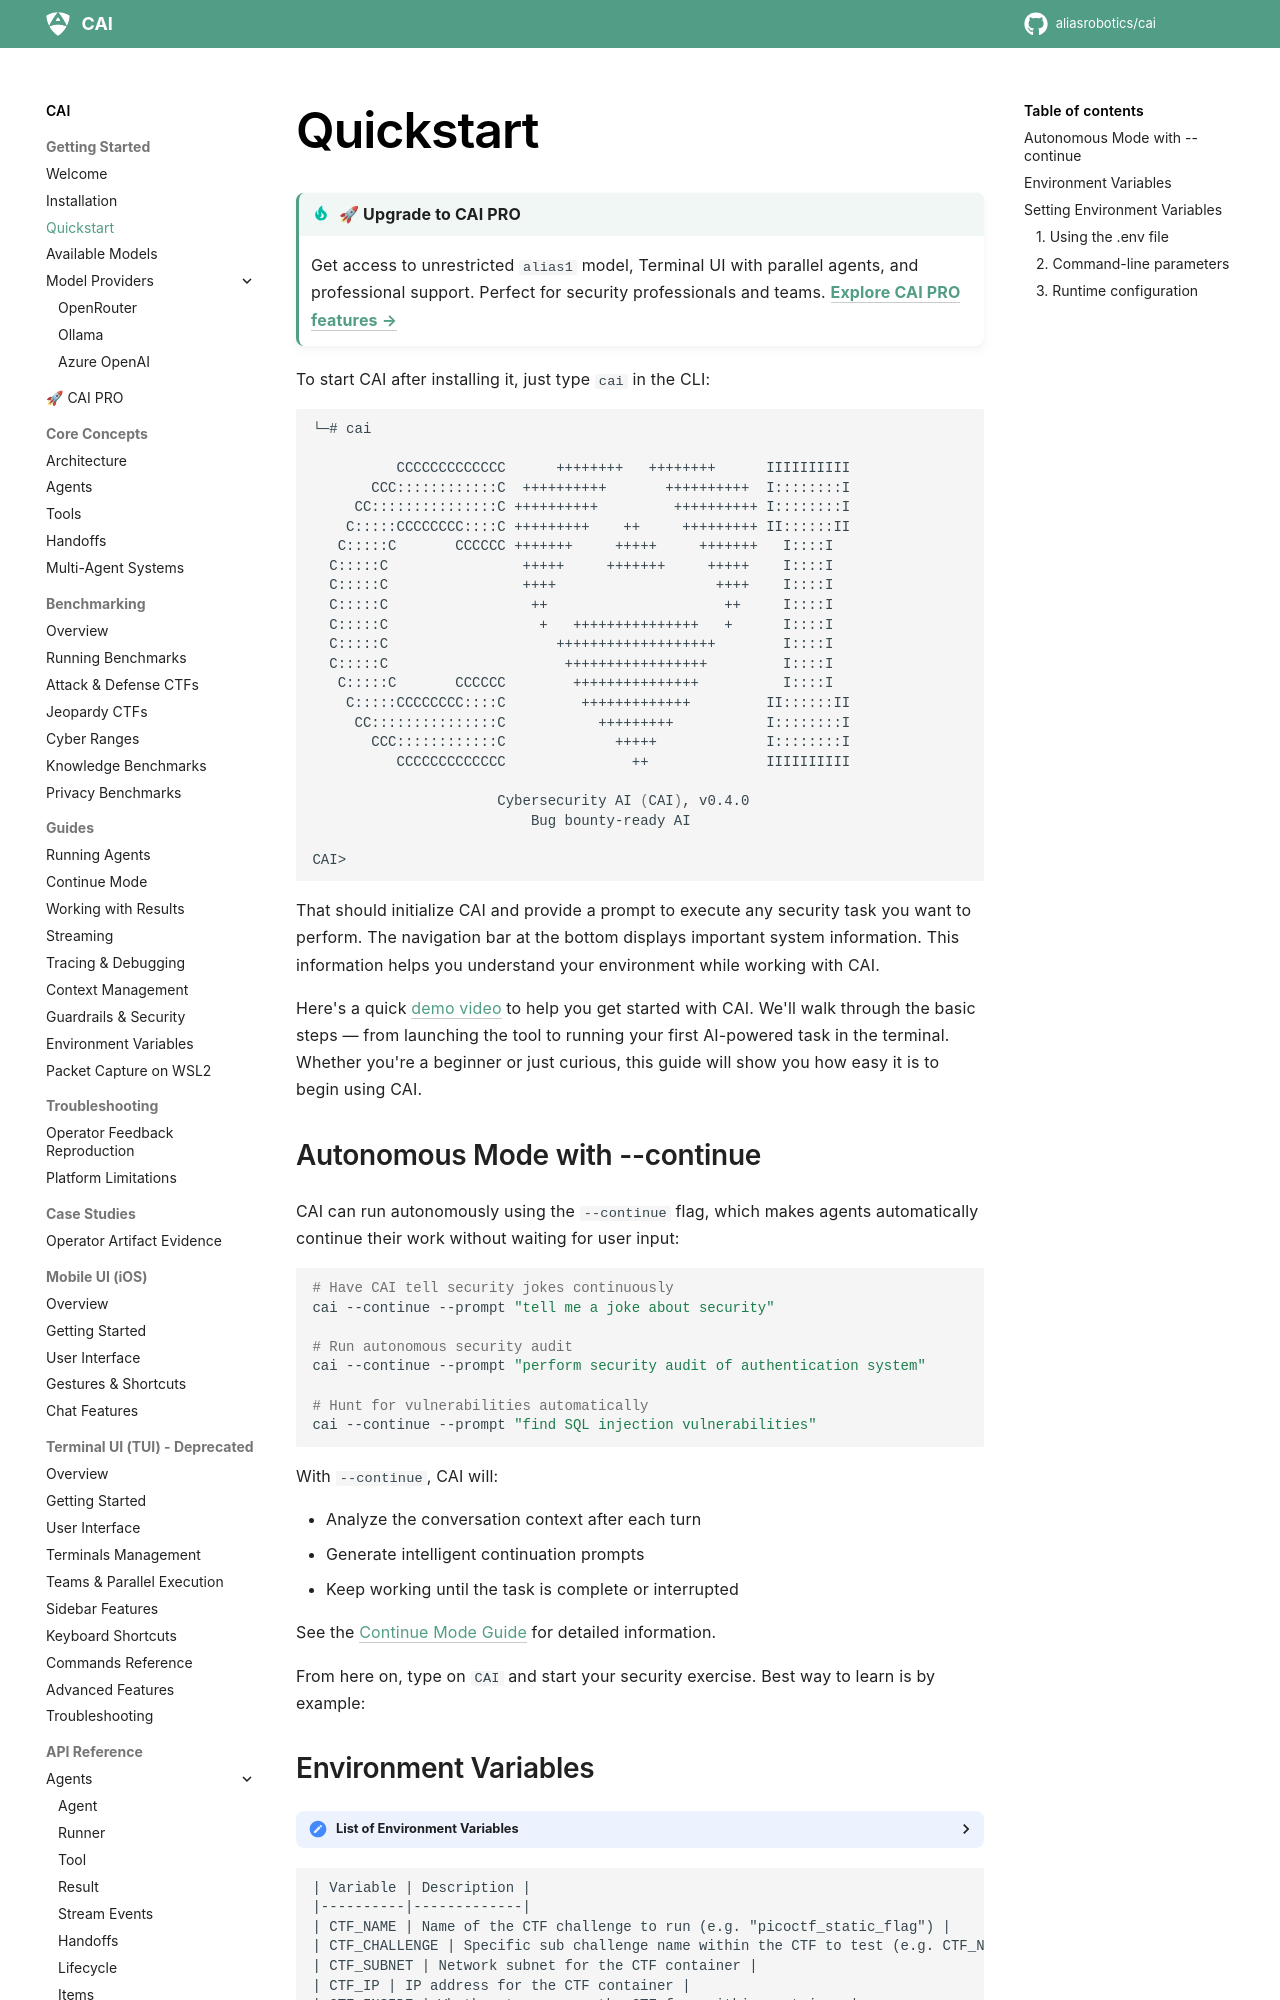

repository: dinhngoctuyen4125/CAI · page: cai_quickstart/index.html · generator: mkdocs

# Quickstart

!!! tip "🚀 Upgrade to CAI PRO"
    Get access to unrestricted `alias1` model, Terminal UI with parallel agents, and professional support. Perfect for security professionals and teams.
    **[Explore CAI PRO features →](cai_pro.md)**

To start CAI after installing it, just type `cai` in the CLI:

```bash
└─# cai

          CCCCCCCCCCCCC      ++++++++   ++++++++      IIIIIIIIII
       CCC::::::::::::C  ++++++++++       ++++++++++  I::::::::I
     CC:::::::::::::::C ++++++++++         ++++++++++ I::::::::I
    C:::::CCCCCCCC::::C +++++++++    ++     +++++++++ II::::::II
   C:::::C       CCCCCC +++++++     +++++     +++++++   I::::I
  C:::::C                +++++     +++++++     +++++    I::::I
  C:::::C                ++++                   ++++    I::::I
  C:::::C                 ++                     ++     I::::I
  C:::::C                  +   +++++++++++++++   +      I::::I
  C:::::C                    +++++++++++++++++++        I::::I
  C:::::C                     +++++++++++++++++         I::::I
   C:::::C       CCCCCC        +++++++++++++++          I::::I
    C:::::CCCCCCCC::::C         +++++++++++++         II::::::II
     CC:::::::::::::::C           +++++++++           I::::::::I
       CCC::::::::::::C             +++++             I::::::::I
          CCCCCCCCCCCCC               ++              IIIIIIIIII

                      Cybersecurity AI (CAI), v0.4.0
                          Bug bounty-ready AI

CAI>
```

That should initialize CAI and provide a prompt to execute any security task you want to perform. The navigation bar at the bottom displays important system information. This information helps you understand your environment while working with CAI.

Here's a quick [demo video](https://asciinema.org/a/zm7wS5DA2o0S9pu1Tb44pnlvy) to help you get started with CAI. We'll walk through the basic steps — from launching the tool to running your first AI-powered task in the terminal. Whether you're a beginner or just curious, this guide will show you how easy it is to begin using CAI.

### Autonomous Mode with --continue

CAI can run autonomously using the `--continue` flag, which makes agents automatically continue their work without waiting for user input:

```bash
# Have CAI tell security jokes continuously
cai --continue --prompt "tell me a joke about security"

# Run autonomous security audit
cai --continue --prompt "perform security audit of authentication system"

# Hunt for vulnerabilities automatically
cai --continue --prompt "find SQL injection vulnerabilities"
```

With `--continue`, CAI will:

- Analyze the conversation context after each turn
- Generate intelligent continuation prompts
- Keep working until the task is complete or interrupted

See the [Continue Mode Guide](continue_mode.md) for detailed information.

From here on, type on `CAI` and start your security exercise. Best way to learn is by example:
